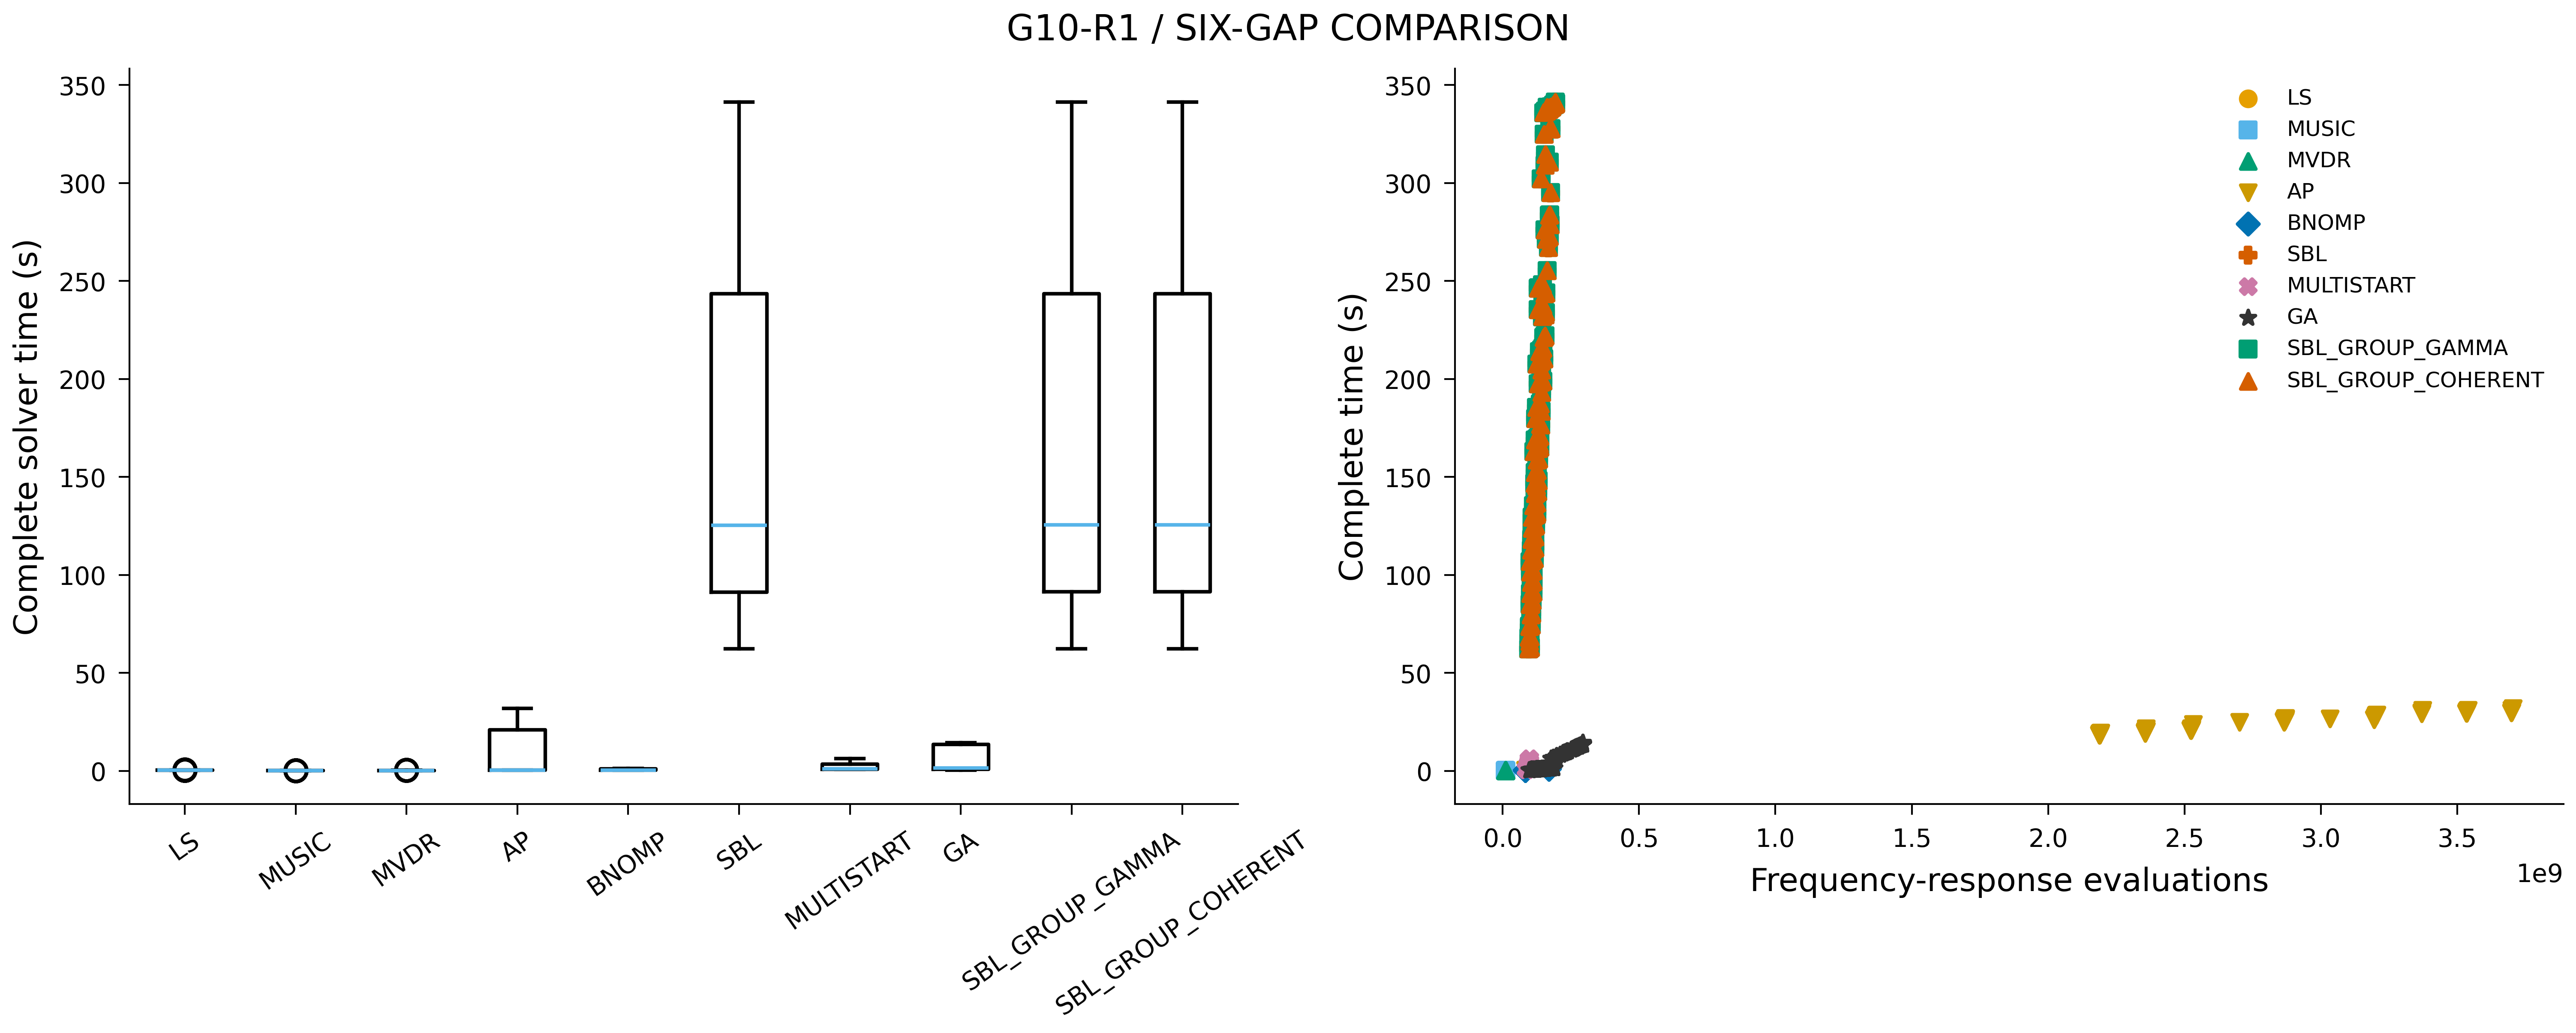

Values plotted in this chart, from the file beside it:
tag, method, kind, seconds, candidate_points, frequency_response_points, joint_evaluations, covariance_decompositions, iterations, dictionary_cache_bytes, dictionary_cache_hits, sbl_dictionary_columns, candidate_extra_covariance_decomposition…, candidate_extra_frequency_response_point…
0_100_0_mixed_AP, AP, mixed, 31.09, 448844, 3700015104, 1421, 0, 19, , , , , 
0_100_0_mixed_BNOMP, BNOMP, mixed, 1.138, 20461, 170262528, 80, 0, 14, , , , , 
0_100_0_mixed_GA, GA, mixed, 11.46, 10201, 258859008, 10699, 0, 167, , , , , 
0_100_0_mixed_LS, LS, mixed, 0.3681, 10201, 84115456, 67, 0, 0, , , , , 
0_100_0_mixed_MULTISTART, MULTISTART, mixed, 4.112, 10201, 96706560, 802, 0, 16, , , , , 
0_100_0_mixed_MUSIC, MUSIC, mixed, 0.186, 10272, 10518528, 0, 1024, 0, , , , , 
0_100_0_mixed_MVDR, MVDR, mixed, 0.2156, 10299, 10546176, 0, 2048, 0, , , , , 
0_100_0_mixed_SBL, SBL, mixed, 145.4, 0, 123346944, 0, 5808128, 125, 5348261888, 9665, 12618555392, , 
0_100_0_strong_AP, AP, strong, 0.4693, 10201, 84508672, 115, 0, 0, , , , , 
0_100_0_strong_BNOMP, BNOMP, strong, 0.3406, 10207, 83804160, 8, 0, 2, , , , , 
0_100_0_strong_GA, GA, strong, 0.8024, 10201, 127139840, 5319, 0, 83, , , , , 
0_100_0_strong_LS, LS, strong, 0.4369, 10201, 84467712, 110, 0, 0, , , , , 
0_100_0_strong_MULTISTART, MULTISTART, strong, 0.9155, 10201, 87236608, 448, 0, 16, , , , , 
0_100_0_strong_MUSIC, MUSIC, strong, 0.2341, 10286, 10532864, 0, 1024, 0, , , , , 
0_100_0_strong_MVDR, MVDR, strong, 0.2424, 10294, 10541056, 0, 2048, 0, , , , , 
0_100_0_strong_SBL, SBL, strong, 86.93, 0, 108339200, 0, 3604480, 75, 5348261888, 5825, 7604559872, , 
0_100_0_weak_AP, AP, weak, 0.3851, 10201, 84164608, 73, 0, 0, , , , , 
0_100_0_weak_BNOMP, BNOMP, weak, 0.3247, 10207, 83804160, 8, 0, 2, , , , , 
0_100_0_weak_GA, GA, weak, 0.7749, 10201, 123478016, 4872, 0, 76, , , , , 
0_100_0_weak_LS, LS, weak, 0.4021, 10201, 84123648, 68, 0, 0, , , , , 
0_100_0_weak_MULTISTART, MULTISTART, weak, 0.8928, 10201, 86687744, 381, 0, 16, , , , , 
0_100_0_weak_MUSIC, MUSIC, weak, 0.2153, 10262, 10508288, 0, 1024, 0, , , , , 
0_100_0_weak_MVDR, MVDR, weak, 0.2065, 10287, 10533888, 0, 2048, 0, , , , , 
0_100_0_weak_SBL, SBL, weak, 92.06, 0, 108470272, 0, 3653632, 80, 5348261888, 6209, 8105959424, , 
0_100_12_mixed_AP, AP, mixed, 28.29, 387638, 3202195456, 1651, 0, 16, , , , , 
0_100_12_mixed_BNOMP, BNOMP, mixed, 1.029, 20450, 170041344, 80, 0, 14, , , , , 
0_100_12_mixed_GA, GA, mixed, 13.6, 10201, 293707776, 12826, 0, 200, , , , , 
0_100_12_mixed_LS, LS, mixed, 0.546, 10201, 84254720, 84, 0, 0, , , , , 
0_100_12_mixed_MULTISTART, MULTISTART, mixed, 4.036, 10201, 95412224, 723, 0, 16, , , , , 
0_100_12_mixed_MUSIC, MUSIC, mixed, 0.2122, 10265, 10511360, 0, 1024, 0, , , , , 
0_100_12_mixed_MVDR, MVDR, mixed, 0.2546, 10297, 10544128, 0, 2048, 0, , , , , 
0_100_12_mixed_SBL, SBL, mixed, 210.3, 0, 150675456, 0, 9617408, 185, 5348261888, 14273, 18635350016, , 
0_100_12_strong_AP, AP, strong, 0.3996, 10201, 84320256, 92, 0, 0, , , , , 
0_100_12_strong_BNOMP, BNOMP, strong, 0.3228, 10207, 83804160, 8, 0, 2, , , , , 
0_100_12_strong_GA, GA, strong, 0.8484, 10201, 128720896, 5512, 0, 86, , , , , 
0_100_12_strong_LS, LS, strong, 0.4293, 10201, 84279296, 87, 0, 0, , , , , 
0_100_12_strong_MULTISTART, MULTISTART, strong, 1.05, 10201, 87343104, 461, 0, 16, , , , , 
0_100_12_strong_MUSIC, MUSIC, strong, 0.1962, 10281, 10527744, 0, 1024, 0, , , , , 
0_100_12_strong_MVDR, MVDR, strong, 0.222, 10305, 10552320, 0, 2048, 0, , , , , 
0_100_12_strong_SBL, SBL, strong, 159.2, 0, 132456448, 0, 7045120, 140, 5348261888, 10817, 14122754048, , 
0_100_15_mixed_AP, AP, mixed, 28.69, 387638, 3203743744, 1755, 0, 16, , , , , 
0_100_15_mixed_BNOMP, BNOMP, mixed, 1.109, 20450, 170033152, 80, 0, 14, , , , , 
0_100_15_mixed_GA, GA, mixed, 13.6, 10201, 293691392, 12825, 0, 200, , , , , 
0_100_15_mixed_LS, LS, mixed, 0.4567, 10201, 84410368, 103, 0, 0, , , , , 
0_100_15_mixed_MULTISTART, MULTISTART, mixed, 3.503, 10201, 95084544, 703, 0, 16, , , , , 
0_100_15_mixed_MUSIC, MUSIC, mixed, 0.199, 10265, 10511360, 0, 1024, 0, , , , , 
0_100_15_mixed_MVDR, MVDR, mixed, 0.2469, 10315, 10562560, 0, 2048, 0, , , , , 
0_100_15_mixed_SBL, SBL, mixed, 272.8, 0, 170598400, 0, 12468224, 240, 5348261888, 18497, 24150745088, , 
0_100_15_strong_AP, AP, strong, 0.4105, 10201, 84271104, 86, 0, 0, , , , , 
0_100_15_strong_BNOMP, BNOMP, strong, 0.3249, 10207, 83804160, 8, 0, 2, , , , , 
0_100_15_strong_GA, GA, strong, 0.8801, 10201, 131858432, 5895, 0, 92, , , , , 
0_100_15_strong_LS, LS, strong, 0.4244, 10201, 84230144, 81, 0, 0, , , , , 
0_100_15_strong_MULTISTART, MULTISTART, strong, 1.236, 10201, 88211456, 567, 0, 16, , , , , 
0_100_15_strong_MUSIC, MUSIC, strong, 0.2284, 10279, 10525696, 0, 1024, 0, , , , , 
0_100_15_strong_MVDR, MVDR, strong, 0.3088, 10329, 10576896, 0, 2048, 0, , , , , 
0_100_15_strong_SBL, SBL, strong, 193.2, 0, 142483456, 0, 8495104, 170, 5348261888, 13121, 17131151360, , 
0_100_3_mixed_AP, AP, mixed, 29.45, 428442, 3533561856, 1485, 0, 18, , , , , 
0_100_3_mixed_BNOMP, BNOMP, mixed, 1.074, 20461, 170262528, 80, 0, 14, , , , , 
0_100_3_mixed_GA, GA, mixed, 13.87, 10201, 293445632, 12810, 0, 200, , , , , 
0_100_3_mixed_LS, LS, mixed, 0.4548, 10201, 84467712, 110, 0, 0, , , , , 
... 2,540 more rows
